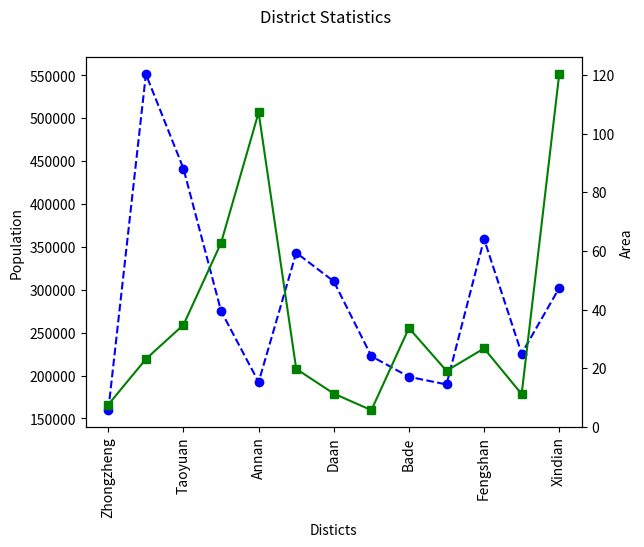

Write Python code to recreate this figure.
import pandas as pd

dists = {"name": ["Zhongzheng", "Banqiao", "Taoyuan", "Beitun", 
                   "Annan", "Sanmin", "Daan", "Yonghe", 
                   "Bade", "Cianjhen", "Fengshan", 
                   "Xinyi", "Xindian"],
         "population": [159598, 551452, 441287, 275207,
                        192327, 343203, 309835, 222531,
                        198473, 189623, 359125, 
                        225561, 302070],
         "area": [7.6071, 23.1373, 34.8046, 62.7034, 
                  107.2016, 19.7866, 11.3614, 5.7138, 
                  33.7111, 19.1207, 26.7590, 
                  11.2077, 120.2255]}

df = pd.DataFrame(dists, 
                   columns=["population", "area"],
                   index=dists["name"])
print(df)
import matplotlib.pyplot as plt

fig, ax = plt.subplots()
fig.suptitle("District Statistics")
ax.set_ylabel("Population")
ax.set_xlabel("Disticts")
ax2 = ax.twinx()
ax2.set_ylabel("Area")
df["population"].plot( ax=ax, 
                       style="b--o",
                       use_index=True,
                       rot=90)
df["area"].plot( ax=ax2, 
                 style="g-s",
                 use_index=True,
                 rot=90)